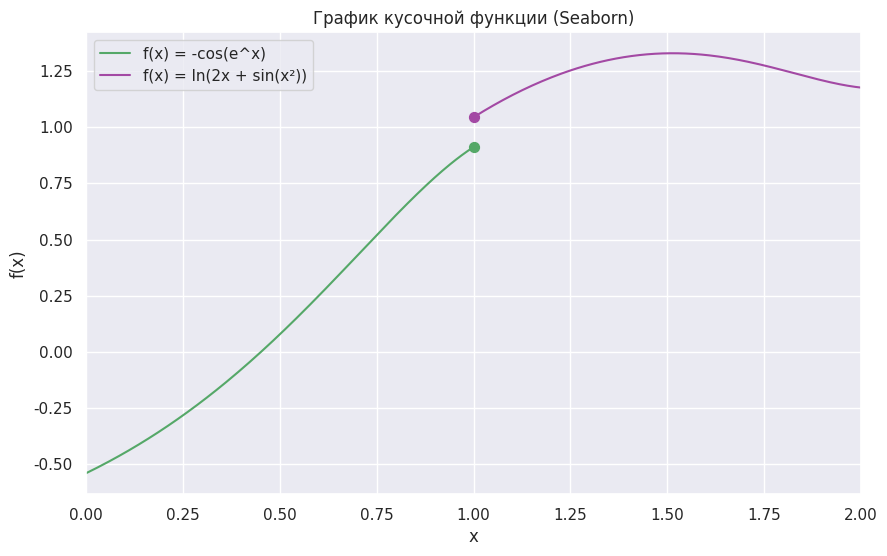

Write Python code to recreate this figure.
import numpy as np
import seaborn as sns
import matplotlib.pyplot as plt
import pandas as pd

sns.set_theme(style = "darkgrid")

x1 = np.linspace(0, 1, 200)
y1 = -np.cos(np.exp(x1))

x2 = np.linspace(1.001, 2, 200)
y2 = np.log(2 * x2 + np.sin(x2 ** 2))

df1 = pd.DataFrame({"x": x1, "y": y1})
df2 = pd.DataFrame({"x": x2, "y": y2})

plt.figure(figsize = (10, 6))

sns.lineplot(data = df1, x = "x", y = "y", color = 'g', label = "f(x) = -cos(e^x)")

sns.lineplot(data = df2, x = "x", y = "y", color = '#A349A4', label = "f(x) = ln(2x + sin(x²))")

y_left = -np.cos(np.exp(1))
y_right = np.log(2 * 1 + np.sin(1))

plt.scatter(1, y_left, color = 'g', s = 50)
plt.scatter(1, y_right, color = '#A349A4', s = 50)

plt.title('График кусочной функции (Seaborn)')
plt.xlabel('x')
plt.ylabel('f(x)')
plt.xlim(0, 2)
plt.legend()

plt.show()
